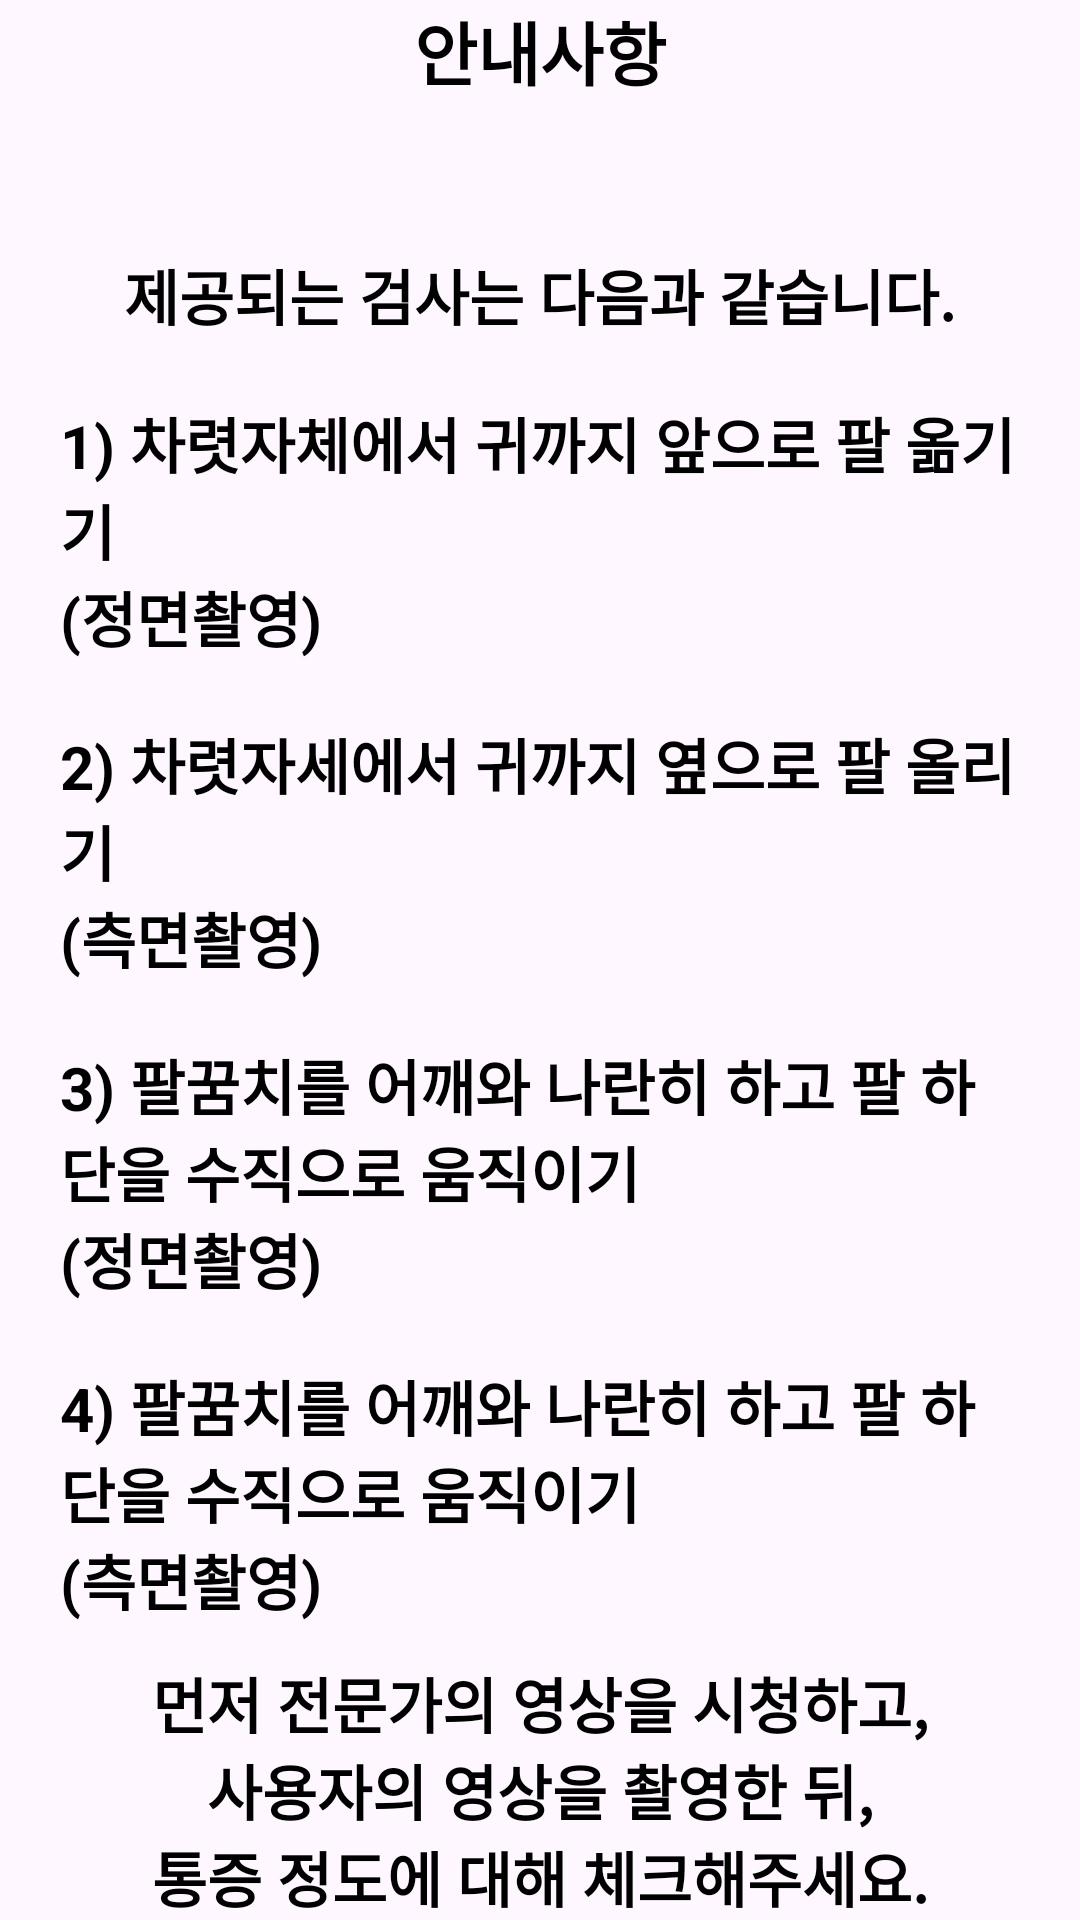

Reconstruct the res/layout file that produces this screen, plus the resources it refers to.
<!-- AndroidManifest.xml: application theme Theme.Fit4YouAndroid -->
<!-- res/layout/fragment_rom_notice.xml -->
<?xml version="1.0" encoding="utf-8"?>
<layout xmlns:android="http://schemas.android.com/apk/res/android"
    xmlns:app="http://schemas.android.com/apk/res-auto"
    xmlns:tools="http://schemas.android.com/tools">

    <FrameLayout
        android:layout_width="match_parent"
        android:layout_height="match_parent"
        tools:context=".ui.view.basicstatuscheck.notice.RomNoticeFragment">

        <androidx.constraintlayout.widget.ConstraintLayout
            android:layout_width="match_parent"
            android:layout_height="match_parent">

            <TextView
                android:id="@+id/notice_title"
                android:layout_width="0dp"
                android:layout_height="wrap_content"
                android:gravity="center"
                android:text="@string/note_title"
                android:textColor="@color/black"
                android:textSize="23sp"
                android:textStyle="bold"
                app:layout_constraintEnd_toEndOf="parent"
                app:layout_constraintStart_toStartOf="parent"
                app:layout_constraintTop_toTopOf="parent" />

            <TextView
                android:id="@+id/tv_text1"
                android:layout_width="0dp"
                android:layout_height="wrap_content"
                android:layout_marginTop="50dp"
                android:gravity="center"
                android:text="@string/notice_1"
                android:textColor="@color/black"
                android:textSize="20sp"
                android:textStyle="bold"
                app:layout_constraintEnd_toEndOf="parent"
                app:layout_constraintStart_toStartOf="parent"
                app:layout_constraintTop_toBottomOf="@id/notice_title" />

            <ScrollView
                android:layout_width="0dp"
                android:layout_height="0dp"
                android:layout_marginStart="20dp"
                android:layout_marginEnd="20dp"
                app:layout_constraintBottom_toTopOf="@id/tv_text6"
                app:layout_constraintEnd_toEndOf="parent"
                app:layout_constraintStart_toStartOf="parent"
                app:layout_constraintTop_toBottomOf="@+id/tv_text1">

                <LinearLayout
                    android:layout_width="match_parent"
                    android:layout_height="wrap_content"
                    android:orientation="vertical">

                    <TextView
                        android:id="@+id/tv_text2"
                        android:layout_width="match_parent"
                        android:layout_height="wrap_content"
                        android:layout_marginTop="20dp"
                        android:gravity="left"
                        android:text="@string/notice_2_1_1"
                        android:textColor="@color/black"
                        android:textSize="20sp"
                        android:textStyle="bold" />

                    <TextView
                        android:id="@+id/tv_text3"
                        android:layout_width="match_parent"
                        android:layout_height="wrap_content"
                        android:layout_marginTop="20dp"
                        android:gravity="left"
                        android:text="@string/notice_2_1_2"
                        android:textColor="@color/black"
                        android:textSize="20sp"
                        android:textStyle="bold" />

                    <TextView
                        android:id="@+id/tv_text4"
                        android:layout_width="match_parent"
                        android:layout_height="wrap_content"
                        android:layout_marginTop="20dp"
                        android:gravity="left"
                        android:text="@string/notice_2_2_1"
                        android:textColor="@color/black"
                        android:textSize="20sp"
                        android:textStyle="bold" />

                    <TextView
                        android:id="@+id/tv_text5"
                        android:layout_width="match_parent"
                        android:layout_height="wrap_content"
                        android:layout_marginTop="20dp"
                        android:gravity="left"
                        android:text="@string/notice_2_2_2"
                        android:textColor="@color/black"
                        android:textSize="20sp"
                        android:textStyle="bold" />
                </LinearLayout>
            </ScrollView>

            <TextView
                android:id="@+id/tv_text6"
                android:layout_width="0dp"
                android:layout_height="wrap_content"
                android:layout_marginStart="20dp"
                android:layout_marginTop="20dp"
                android:layout_marginEnd="20dp"
                android:gravity="center"
                android:text="@string/notice_3"
                android:textColor="@color/black"
                android:textSize="20sp"
                android:textStyle="bold"
                app:layout_constraintBottom_toBottomOf="parent"
                app:layout_constraintEnd_toEndOf="parent"
                app:layout_constraintStart_toStartOf="parent" />
        </androidx.constraintlayout.widget.ConstraintLayout>
    </FrameLayout>
</layout>
<!-- resources referenced by this layout -->
<resources>
  <color name="black">#FF000000</color>
  <string name="note_title">안내사항</string>
  <string name="notice_1">제공되는 검사는 다음과 같습니다.</string>
  <string name="notice_2_1_1">1) 차렷자체에서 귀까지 앞으로 팔 옮기기\n(정면촬영)</string>
  <string name="notice_2_1_2">2) 차렷자세에서 귀까지 옆으로 팔 올리기\n(측면촬영)</string>
  <string name="notice_2_2_1">3) 팔꿈치를 어깨와 나란히 하고 팔 하단을 수직으로 움직이기\n(정면촬영)</string>
  <string name="notice_2_2_2">4) 팔꿈치를 어깨와 나란히 하고 팔 하단을 수직으로 움직이기\n(측면촬영)</string>
  <string name="notice_3">먼저 전문가의 영상을 시청하고,\n사용자의 영상을 촬영한 뒤,\n통증 정도에 대해 체크해주세요.</string>
  <style name="Theme.Fit4YouAndroid" parent="Theme.Material3.DayNight.NoActionBar">
          
          <item name="colorPrimary">@color/purple_500</item>
          <item name="colorPrimaryVariant">@color/status</item>
          <item name="colorOnPrimary">@color/white</item>
          
          <item name="colorSecondary">@color/teal_200</item>
          <item name="colorSecondaryVariant">@color/teal_700</item>
          <item name="colorOnSecondary">@color/black</item>
          
          <item name="android:statusBarColor">?attr/colorPrimaryVariant</item>
          
          <item name="windowNoTitle">true</item>
      </style>
  <color name="purple_500">#FF6200EE</color>
  <color name="status">#0E96C1</color>
  <color name="white">#FFFFFFFF</color>
  <color name="teal_200">#FF03DAC5</color>
  <color name="teal_700">#FF018786</color>
</resources>
